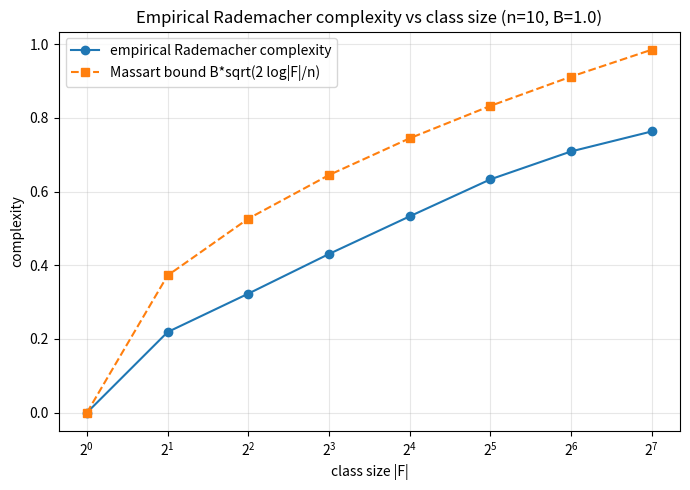

Write the Python code that produced this figure.
"""Standalone visualization: empirical Rademacher complexity vs class size,
compared against the conjectured Massart bound B*sqrt(2 log|F| / n).

Requires matplotlib. Run: python viz_massart.py
"""
from __future__ import annotations
import itertools, math, random
from typing import Sequence, Tuple
import matplotlib.pyplot as plt

def emp_rad(F: Sequence[Sequence[float]]) -> float:
    n = len(F[0])
    if n == 0:
        return 0.0
    total = 0.0
    for sigma in itertools.product((1, -1), repeat=n):
        total += max(sum(s * x for s, x in zip(sigma, v)) for v in F)
    return total / (2 ** n * n)

def main() -> None:
    n, B = 10, 1.0
    rng = random.Random(0)
    sizes = [1, 2, 4, 8, 16, 32, 64, 128]
    emp = []
    bound = []
    for k in sizes:
        F = [[rng.choice((B, -B)) for _ in range(n)] for _ in range(k)]
        emp.append(emp_rad(F))
        bound.append(B * math.sqrt(2 * math.log(k) / n) if k > 1 else 0.0)
    plt.figure(figsize=(7, 5))
    plt.plot(sizes, emp, "o-", label="empirical Rademacher complexity")
    plt.plot(sizes, bound, "s--", label="Massart bound B*sqrt(2 log|F|/n)")
    plt.xscale("log", base=2)
    plt.xlabel("class size |F|")
    plt.ylabel("complexity")
    plt.title(f"Empirical Rademacher complexity vs class size (n={n}, B={B})")
    plt.legend()
    plt.grid(True, alpha=0.3)
    plt.tight_layout()
    plt.savefig("massart_visualization.png", dpi=150)
    print("Saved massart_visualization.png")

if __name__ == "__main__":
    main()
